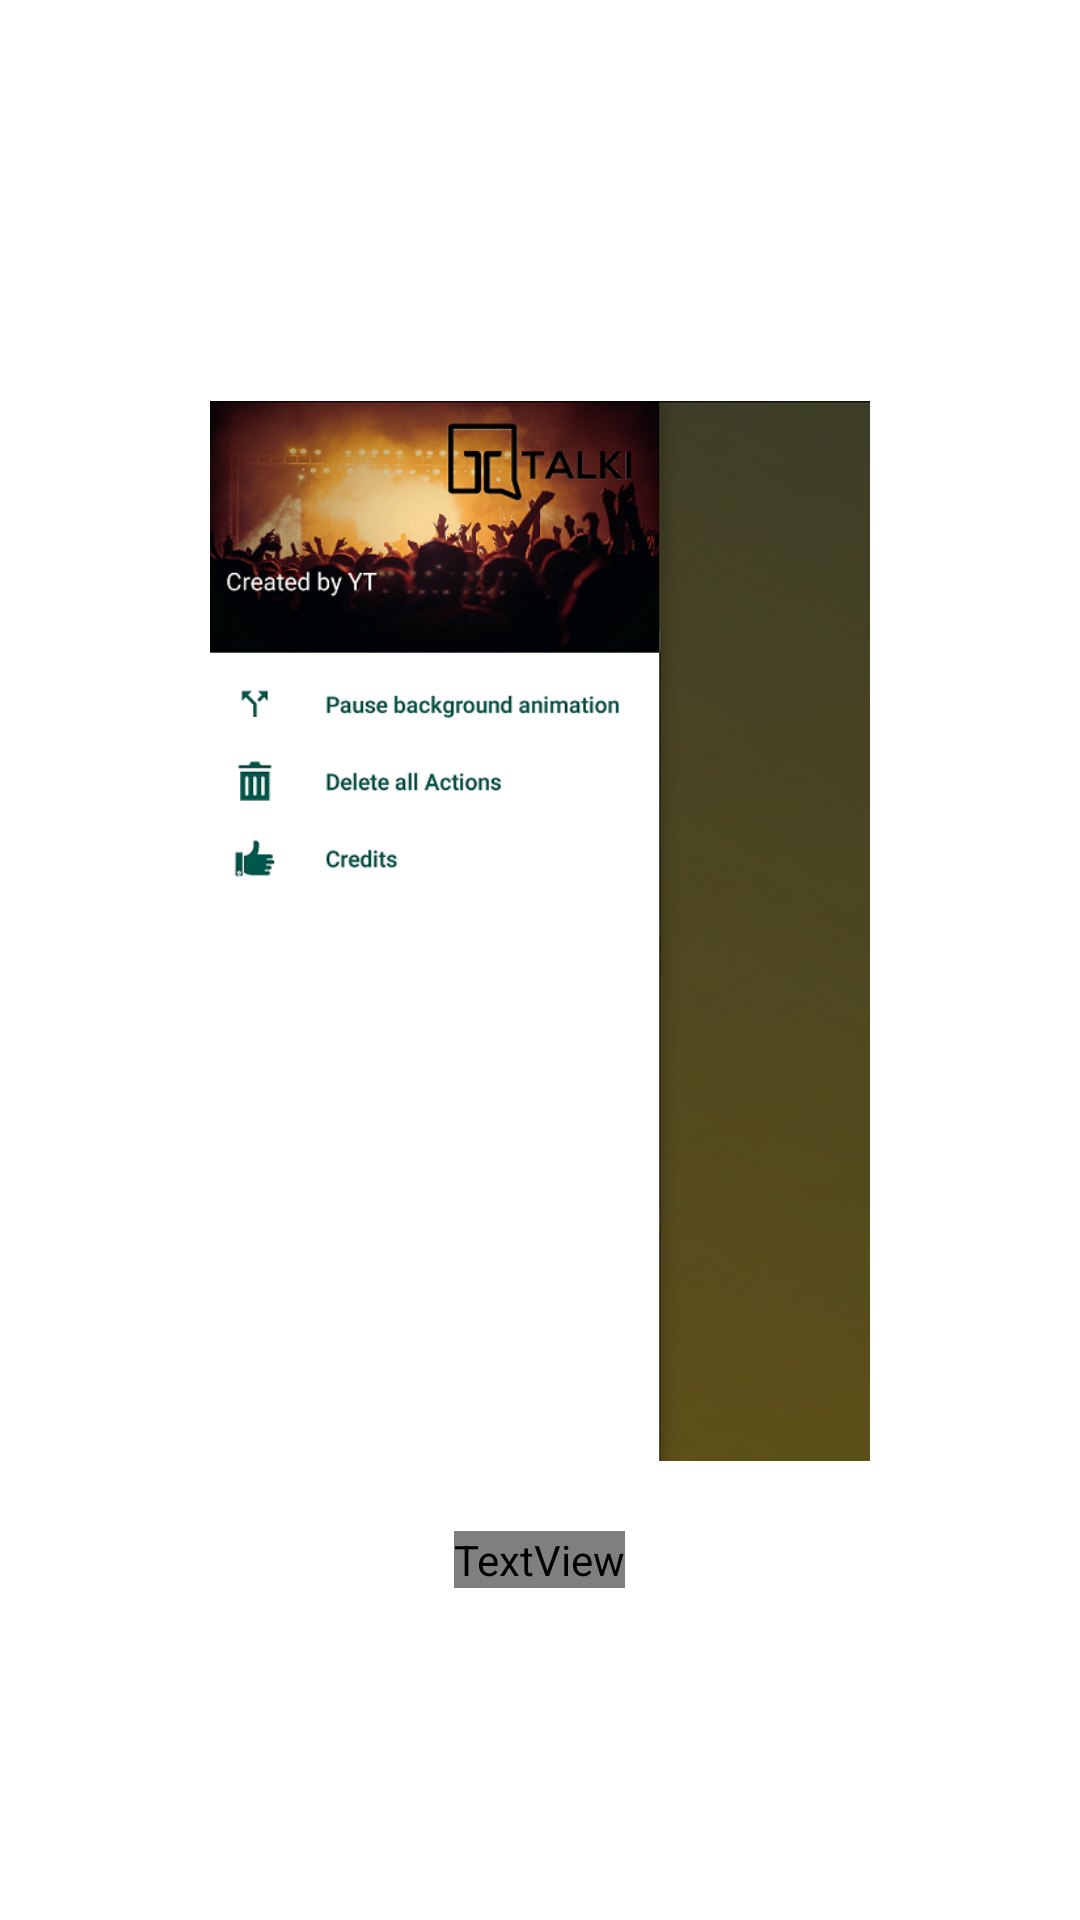

Android layout source for this screen:
<!-- AndroidManifest.xml: application theme AppTheme.Luncher -->
<!-- res/layout/slide_4.xml -->
<?xml version="1.0" encoding="utf-8"?>
<LinearLayout
    xmlns:android="http://schemas.android.com/apk/res/android"
    android:layout_width="match_parent"
    android:layout_height="match_parent"
    android:gravity="center"
    android:id="@+id/slideLinearLayout"
    android:orientation="vertical">

    <ImageView
        android:id="@+id/slideImage4"
        android:layout_width="220dp"
        android:layout_height="400dp"
        android:src="@drawable/screenshot_drawer"/>

    <TextView
        android:id="@+id/descriptionText"
        android:textAlignment="center"
        android:layout_width="wrap_content"
        android:layout_height="wrap_content"
        android:text="@string/slide_4_description"
        style="@style/descriptionText" />


</LinearLayout>
<!-- resources referenced by this layout -->
<resources>
  <!-- drawable screenshot_drawer: png bitmap (drawable, 258960 bytes) -->
  <string name="slide_4_description">"You can erase all of your changes and restore the text to default"</string>
  <style name="descriptionText" parent="@android:style/Widget.TextView">
          <item name="android:textSize">17sp</item>
          <item name="android:fontFamily">@font/autour_one</item>
          <item name="android:textAllCaps">false</item>
          <item name="android:textColor">@color/white</item>
          <item name="android:textAlignment">center</item>
          <item name="android:layout_marginStart">8dp</item>
          <item name="android:layout_marginEnd">8dp</item>
      </style>
  <style name="AppTheme.Luncher" parent="Theme.AppCompat.Light.NoActionBar">
          <item name="colorPrimary">@android:color/black</item>
          <item name="android:windowBackground">@drawable/splash_screen</item>
      </style>
  <color name="white">#FFFFFF</color>
  <!-- drawable splash_screen (drawable) -->
  <layer-list xmlns:android="http://schemas.android.com/apk/res/android" >
      
      <item android:drawable="@android:color/black"/>
      <item>
          <bitmap
              android:src="@drawable/talki_splash"
              android:gravity="center"/>
      </item>
  </layer-list>
</resources>
